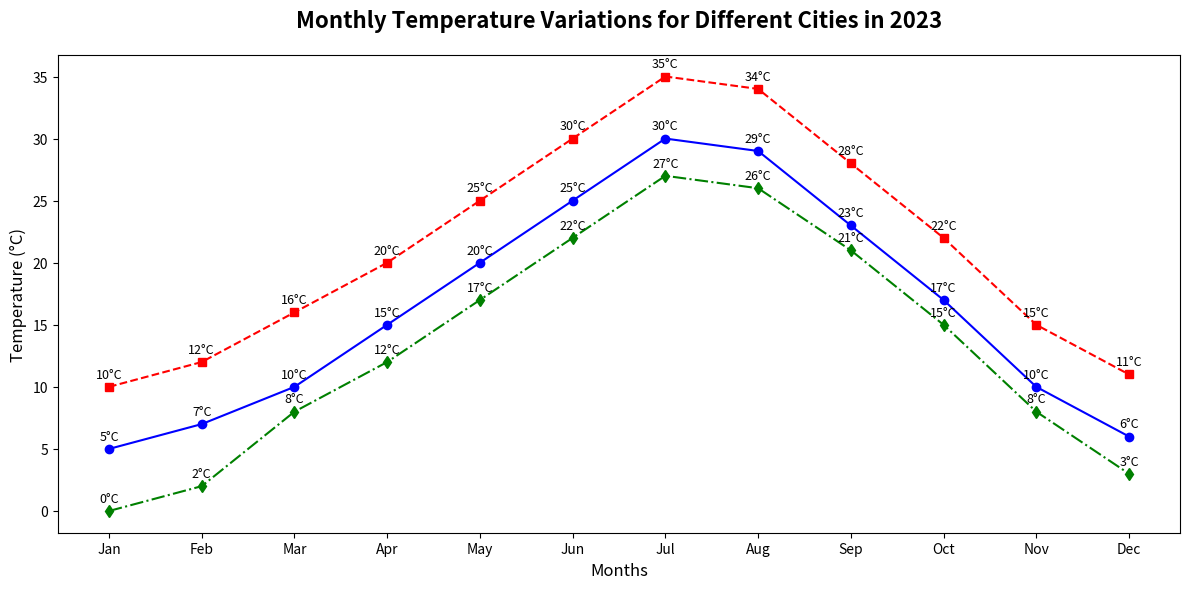

Python code for this plot:
import matplotlib.pyplot as plt
import numpy as np

# Define the months and temperature data for each city
months = np.array(["Jan", "Feb", "Mar", "Apr", "May", "Jun", "Jul", "Aug", "Sep", "Oct", "Nov", "Dec"])
city1_temp = np.array([5, 7, 10, 15, 20, 25, 30, 29, 23, 17, 10, 6])
city2_temp = np.array([10, 12, 16, 20, 25, 30, 35, 34, 28, 22, 15, 11])
city3_temp = np.array([0, 2, 8, 12, 17, 22, 27, 26, 21, 15, 8, 3])

# Setup subplot figure
fig, ax = plt.subplots(figsize=(12, 6))

# Plotting line charts for each city's temperature
ax.plot(months, city1_temp, marker='o', linestyle='-', color='b')
ax.plot(months, city2_temp, marker='s', linestyle='--', color='r')
ax.plot(months, city3_temp, marker='d', linestyle='-.', color='g')

# Adding titles and labels
ax.set_title("Monthly Temperature Variations for Different Cities in 2023", fontsize=16, fontweight='bold', pad=20)
ax.set_xlabel("Months", fontsize=12)
ax.set_ylabel("Temperature (°C)", fontsize=12)

# Adding values on each data point
for i in range(len(months)):
    ax.text(months[i], city1_temp[i] + 0.5, f"{city1_temp[i]}°C", ha='center', va='bottom', fontsize=9)
    ax.text(months[i], city2_temp[i] + 0.5, f"{city2_temp[i]}°C", ha='center', va='bottom', fontsize=9)
    ax.text(months[i], city3_temp[i] + 0.5, f"{city3_temp[i]}°C", ha='center', va='bottom', fontsize=9)

# Adjust layout to fit everything properly
plt.tight_layout()

# Display the plot
plt.show()
